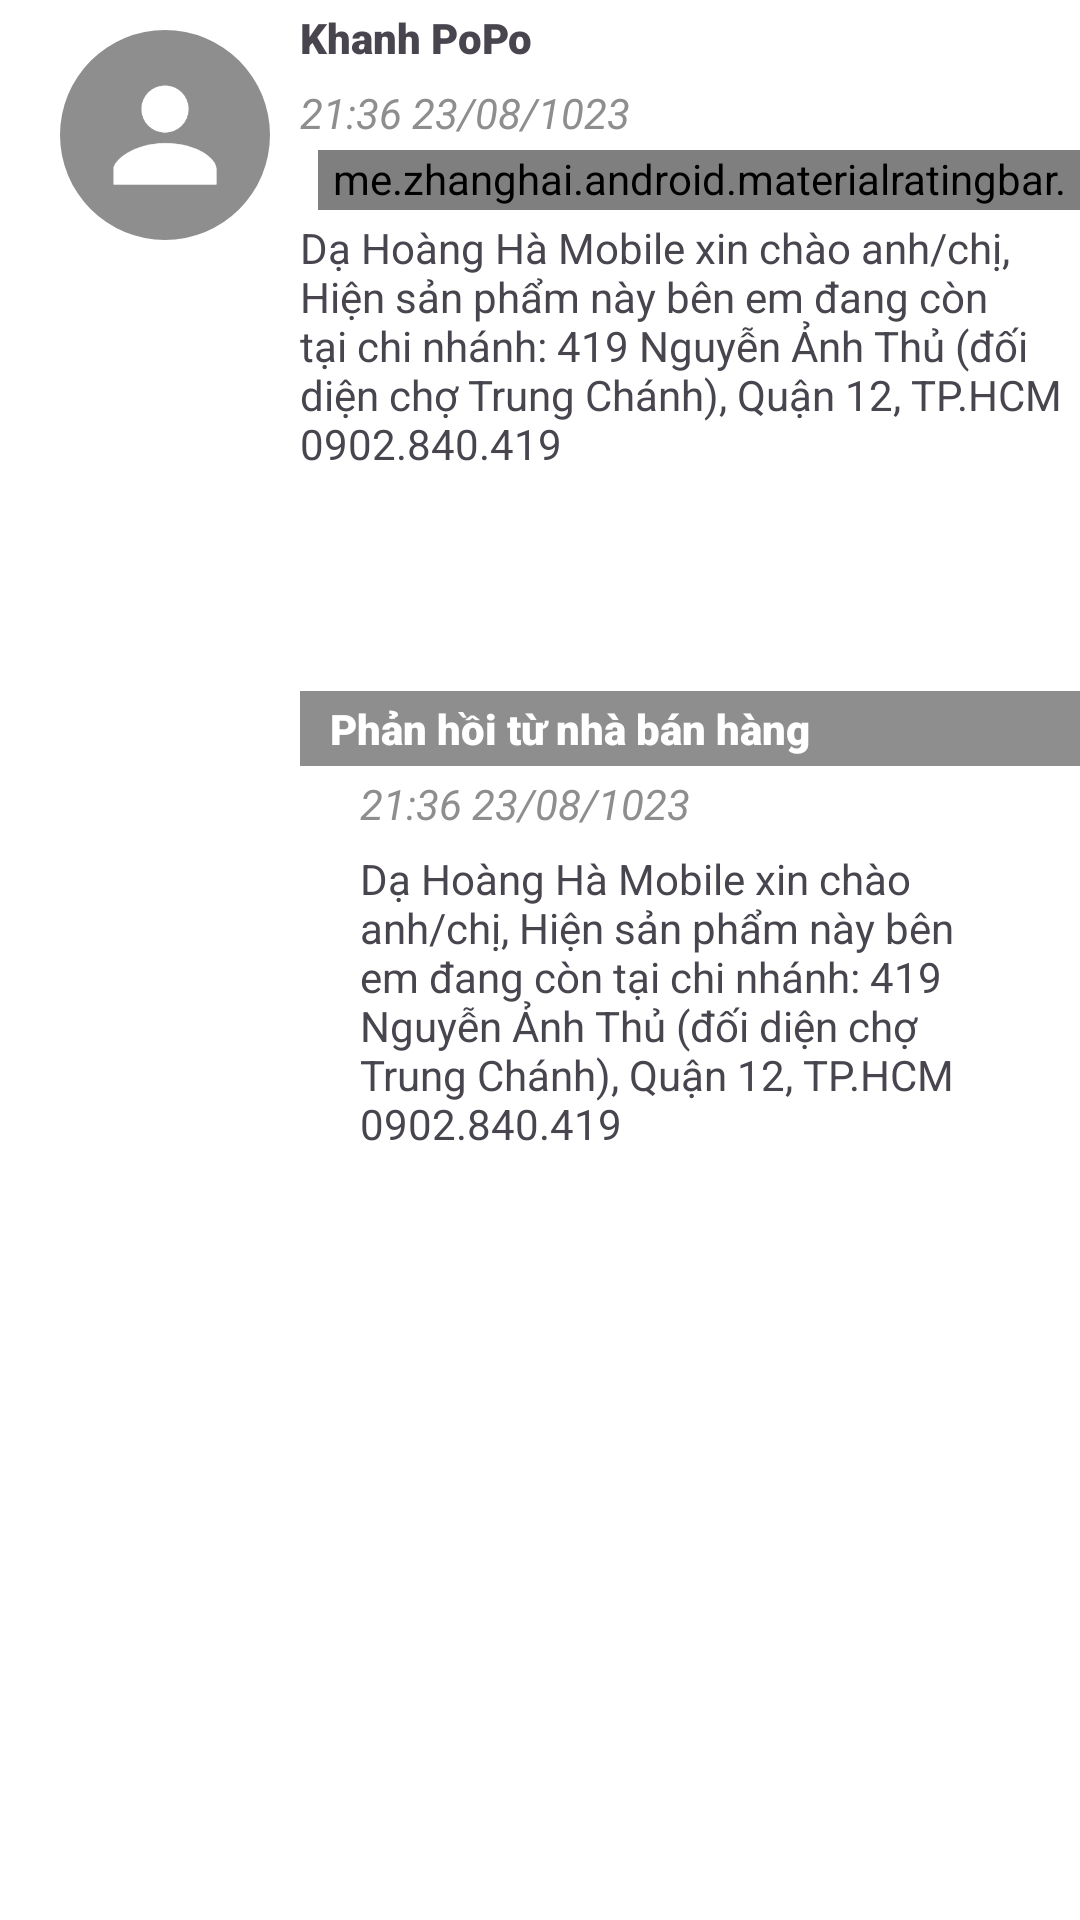

Here is an Android app screen rendered from its layout file. Give the layout XML and the strings, colors and styles it references.
<!-- AndroidManifest.xml: application theme Theme.KTHTechShop -->
<!-- res/layout/product_detail_comment_item_layout.xml -->
<?xml version="1.0" encoding="utf-8"?>
<LinearLayout android:orientation="horizontal"
    xmlns:android="http://schemas.android.com/apk/res/android"
    android:layout_width="match_parent"
    android:layout_height="wrap_content"
    xmlns:app="http://schemas.android.com/apk/res-auto">

    <com.google.android.material.imageview.ShapeableImageView
        android:id="@+id/ProductDetail_CommentItemLayout_UserAvatar"
        android:layout_width="70dp"
        android:layout_height="70dp"
        android:layout_marginStart="20dp"
        app:shapeAppearanceOverlay="@style/roundedImageViewRounded"
        app:strokeColor="@color/main"
        app:srcCompat="@drawable/icon_user"
        android:background="@color/light_grey"
        app:contentPadding="10dp"
        app:strokeWidth="0dp"
        android:layout_marginTop="10dp" />

    <LinearLayout
        android:layout_width="wrap_content"
        android:layout_height="wrap_content"
        android:orientation="vertical"
        android:paddingStart="10dp"
        android:layout_weight="1">

        <TextView
            android:id="@+id/ProductDetail_CommentItemLayout_UserName"
            android:layout_width="wrap_content"
            android:layout_height="wrap_content"
            android:text="Khanh PoPo "
            android:paddingVertical="3dp"
            android:fontFamily="sans-serif-black" />

        <TextView
            android:id="@+id/ProductDetail_CommentItemLayout_UserCommentTime"
            android:layout_width="wrap_content"
            android:layout_height="wrap_content"
            android:text="21:36 23/08/1023"
            android:paddingVertical="3dp"
            android:textColor="@color/light_grey"
            android:textStyle="italic" />

        <me.zhanghai.android.materialratingbar.MaterialRatingBar
            style="@style/Widget.MaterialRatingBar.RatingBar"
            android:layout_width="wrap_content"
            android:layout_height="20dp"
            android:layout_marginStart="6dp"
            android:isIndicator="false"
            android:progressTint="@color/light_bold_yellow"
            android:rating="3.4"
            android:secondaryProgressTint="@color/light_bold_yellow"
            app:mrb_progressBackgroundTint="@color/light_bold_yellow" />

        <TextView
            android:id="@+id/ProductDetail_CommentItemLayout_UserComment"
            android:layout_width="match_parent"
            android:layout_height="wrap_content"
            android:text="Dạ Hoàng Hà Mobile xin chào anh/chị,
Hiện sản phẩm này bên em đang còn tại chi nhánh:
419 Nguyễn Ảnh Thủ (đối diện chợ Trung Chánh), Quận 12, TP.HCM
0902.840.419"
            android:paddingVertical="3dp" />

        <androidx.recyclerview.widget.RecyclerView
            android:id="@+id/ProductDetail_CommentItemLayout_Image_RclView"
            android:layout_width="wrap_content"
            android:layout_height="70dp"
            android:padding="10dp"
            android:orientation="horizontal" />

        <ImageView
            android:id="@+id/ProductDetail_CommentItemLayout_ImageIsZoom"
            android:layout_width="120dp"
            android:layout_height="120dp"
            android:scaleType="fitCenter"
            android:visibility="gone"
            android:src="@drawable/s23_xang" />

        <TextView
            android:layout_width="match_parent"
            android:layout_height="wrap_content"
            android:text="Phản hồi từ nhà bán hàng"
            android:paddingVertical="3dp"
            android:paddingHorizontal="10dp"
            android:textColor="@color/white"
            android:fontFamily="sans-serif-black"
            android:background="@color/light_grey" />

        <TextView
            android:id="@+id/ProductDetail_CommentItemLayout_SellerReplyTime"
            android:layout_width="wrap_content"
            android:layout_height="wrap_content"
            android:text="21:36 23/08/1023"
            android:paddingVertical="3dp"
            android:paddingHorizontal="20dp"
            android:textColor="@color/light_grey"
            android:textStyle="italic" />

        <TextView
            android:id="@+id/ProductDetail_CommentItemLayout_SellerReplyContent"
            android:layout_width="match_parent"
            android:layout_height="wrap_content"
            android:text="Dạ Hoàng Hà Mobile xin chào anh/chị,
Hiện sản phẩm này bên em đang còn tại chi nhánh:
419 Nguyễn Ảnh Thủ (đối diện chợ Trung Chánh), Quận 12, TP.HCM
0902.840.419"
            android:paddingHorizontal="20dp"

            android:paddingVertical="3dp" />

    </LinearLayout>
</LinearLayout>
<!-- resources referenced by this layout -->
<resources>
  <color name="light_bold_yellow">#FFC107</color>
  <color name="light_grey">#8E8E8E</color>
  <color name="main">#00483d</color>
  <color name="white">#FFFFFFFF</color>
  <!-- drawable icon_user: png bitmap (drawable, 5318 bytes) -->
  <style name="roundedImageViewRounded">
          <item name="cornerFamily">rounded</item>
          <item name="cornerSize">50%</item>
      </style>
  <style name="Theme.KTHTechShop" parent="Base.Theme.KTHTechShop" />
  <style name="Base.Theme.KTHTechShop" parent="Theme.Material3.Light.NoActionBar">
          
          <item name="colorPrimary">@color/white</item>
          <item name="android:statusBarColor">@android:color/transparent</item>
          <item name="android:windowBackground">@color/white</item>
      </style>
</resources>
